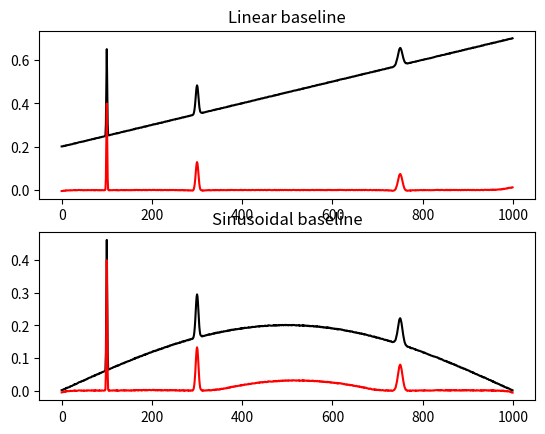

Write Python code to recreate this figure.
#!/usr/bin/python
'''
[redacted]
Baseline correction using adaptive iteratively reweighted penalized least squares

This program is a translation in python of the R source code of airPLS version 2.0
[redacted]
Reference:
Z.-M. Zhang, S. Chen, and Y.-Z. Liang, Baseline correction using adaptive iteratively reweighted penalized least squares. Analyst 135 (5), 1138-1146 (2010).

Description from the original documentation:

Baseline drift always blurs or even swamps signals and deteriorates analytical results, particularly in multivariate analysis.  It is necessary to correct baseline drift to perform further data analysis. Simple or modified polynomial fitting has been found to be effective in some extent. However, this method requires user intervention and prone to variability especially in low signal-to-noise ratio environments. The proposed adaptive iteratively reweighted Penalized Least Squares (airPLS) algorithm doesn't require any user intervention and prior information, such as detected peaks. It iteratively changes weights of sum squares errors (SSE) between the fitted baseline and original signals, and the weights of SSE are obtained adaptively using between previously fitted baseline and original signals. This baseline estimator is general, fast and flexible in fitting baseline.


LICENCE
This program is free software: you can redistribute it and/or modify
it under the terms of the GNU Lesser General Public License as published by
the Free Software Foundation, either version 3 of the License, or
(at your option) any later version.

This program is distributed in the hope that it will be useful,
but WITHOUT ANY WARRANTY; without even the implied warranty of
MERCHANTABILITY or FITNESS FOR A PARTICULAR PURPOSE.  See the
GNU Lesser General Public License for more details.

You should have received a copy of the GNU Lesser General Public License
along with this program.  If not, see <http://www.gnu.org/licenses/>
'''

import numpy as np
from scipy.sparse import csc_matrix, eye, diags
from scipy.sparse.linalg import spsolve

def WhittakerSmooth(x,w,lambda_,differences=1):
    '''
    Penalized least squares algorithm for background fitting
    
    input
        x: input data (i.e. chromatogram of spectrum)
        w: binary masks (value of the mask is zero if a point belongs to peaks and one otherwise)
        lambda_: parameter that can be adjusted by user. The larger lambda is,  the smoother the resulting background
        differences: integer indicating the order of the difference of penalties
    
    output
        the fitted background vector
    '''
    X=np.matrix(x)
    m=X.size
    E=eye(m,format='csc')
    for i in range(differences):
        E=E[1:]-E[:-1] # numpy.diff() does not work with sparse matrix. This is a workaround.
    W=diags(w,0,shape=(m,m))
    A=csc_matrix(W+(lambda_*E.T*E))
    B=csc_matrix(W*X.T)
    background=spsolve(A,B)
    return np.array(background)

def airPLS(x, lambda_=100, porder=1, itermax=15):
    '''
    Adaptive iteratively reweighted penalized least squares for baseline fitting
    
    input
        x: input data (i.e. chromatogram of spectrum)
        lambda_: parameter that can be adjusted by user. The larger lambda is,  the smoother the resulting background, z
        porder: adaptive iteratively reweighted penalized least squares for baseline fitting
    
    output
        the fitted background vector
    '''
    m=x.shape[0]
    w=np.ones(m)
    for i in range(1,itermax+1):
        z=WhittakerSmooth(x,w,lambda_, porder)
        d=x-z
        dssn=np.abs(d[d<0].sum())
        if(dssn<0.001*(abs(x)).sum() or i==itermax):
            if(i==itermax): print('WARING max iteration reached!')
            break
        w[d>=0]=0 # d>0 means that this point is part of a peak, so its weight is set to 0 in order to ignore it
        w[d<0]=np.exp(i*np.abs(d[d<0])/dssn)
        w[0]=np.exp(i*(d[d<0]).max()/dssn) 
        w[-1]=w[0]
    return z

if __name__=='__main__':
    '''
    Example usage and testing
    '''
    print('Testing...')
    from scipy.stats import norm
    import matplotlib.pyplot as pl
    x=np.arange(0,1000,1)
    g1=norm(loc = 100, scale = 1.0) # generate three gaussian as a signal
    g2=norm(loc = 300, scale = 3.0)
    g3=norm(loc = 750, scale = 5.0)
    signal=g1.pdf(x)+g2.pdf(x)+g3.pdf(x)
    baseline1=5e-4*x+0.2 # linear baseline
    baseline2=0.2*np.sin(np.pi*x/x.max()) # sinusoidal baseline
    noise=np.random.random(x.shape[0])/500
    print('Generating simulated experiment')
    y1=signal+baseline1+noise
    y2=signal+baseline2+noise
    print('Removing baselines')
    c1=y1-airPLS(y1) # corrected values
    c2=y2-airPLS(y2) # with baseline removed
    print('Plotting results')
    fig,ax=pl.subplots(nrows=2,ncols=1)
    ax[0].plot(x,y1,'-k')
    ax[0].plot(x,c1,'-r')
    ax[0].set_title('Linear baseline')
    ax[1].plot(x,y2,'-k')
    ax[1].plot(x,c2,'-r')
    ax[1].set_title('Sinusoidal baseline')
    pl.show()
    print('Done!')

